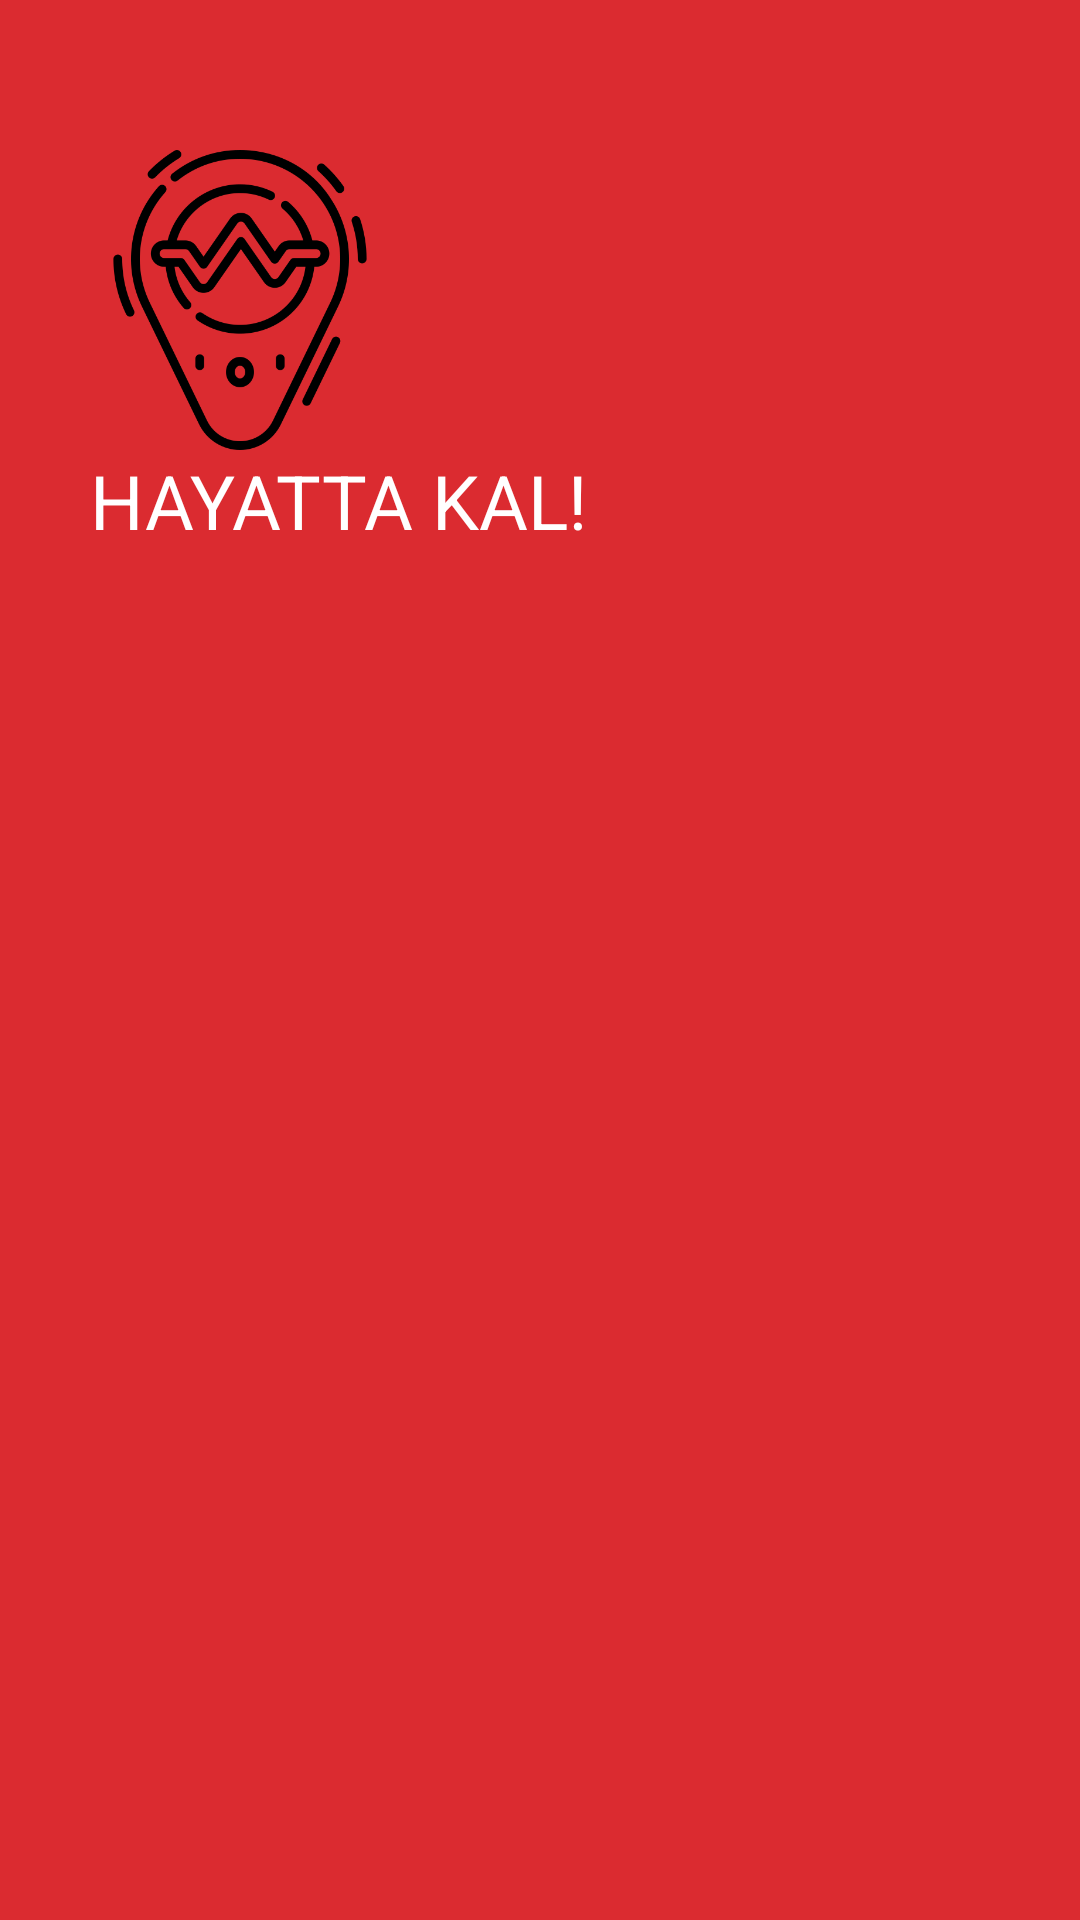

Here is an Android app screen rendered from its layout file. Give the layout XML and the strings, colors and styles it references.
<!-- AndroidManifest.xml: application theme Theme.Earthquake_App -->
<!-- res/layout/header_lay.xml -->
<?xml version="1.0" encoding="utf-8"?>
<LinearLayout
    xmlns:android="http://schemas.android.com/apk/res/android"
    android:orientation="vertical"
    android:layout_width="match_parent"
    android:layout_height="200dp"
    android:paddingTop="30dp"
    android:paddingLeft="30dp"
    android:background="@color/red"
    >

    <ImageView
        android:layout_width="100dp"
        android:layout_height="100dp"
        android:layout_marginTop="20dp"
        android:src="@drawable/earthquake"/>

    <TextView
        android:layout_width="wrap_content"
        android:layout_height="wrap_content"
        android:text="HAYATTA KAL!"
        android:textColor="@color/white"
        android:textSize="25sp" />

</LinearLayout>
<!-- resources referenced by this layout -->
<resources>
  <color name="red">#DB2B30</color>
  <color name="white">#FFFFFFFF</color>
  <!-- drawable earthquake: png bitmap (drawable, 26508 bytes) -->
  <style name="Theme.Earthquake_App" parent="Theme.MaterialComponents.DayNight.NoActionBar">
          
          <item name="colorPrimary">@color/red</item>
          <item name="colorPrimaryVariant">@color/red</item>
          <item name="colorOnPrimary">@color/white</item>
          
          <item name="colorSecondary">@color/black</item>
          <item name="colorSecondaryVariant">@color/black</item>
          <item name="colorOnSecondary">@color/black</item>
          
          <item name="android:statusBarColor">?attr/colorPrimaryVariant</item>
          
      </style>
  <color name="black">#FF000000</color>
</resources>
